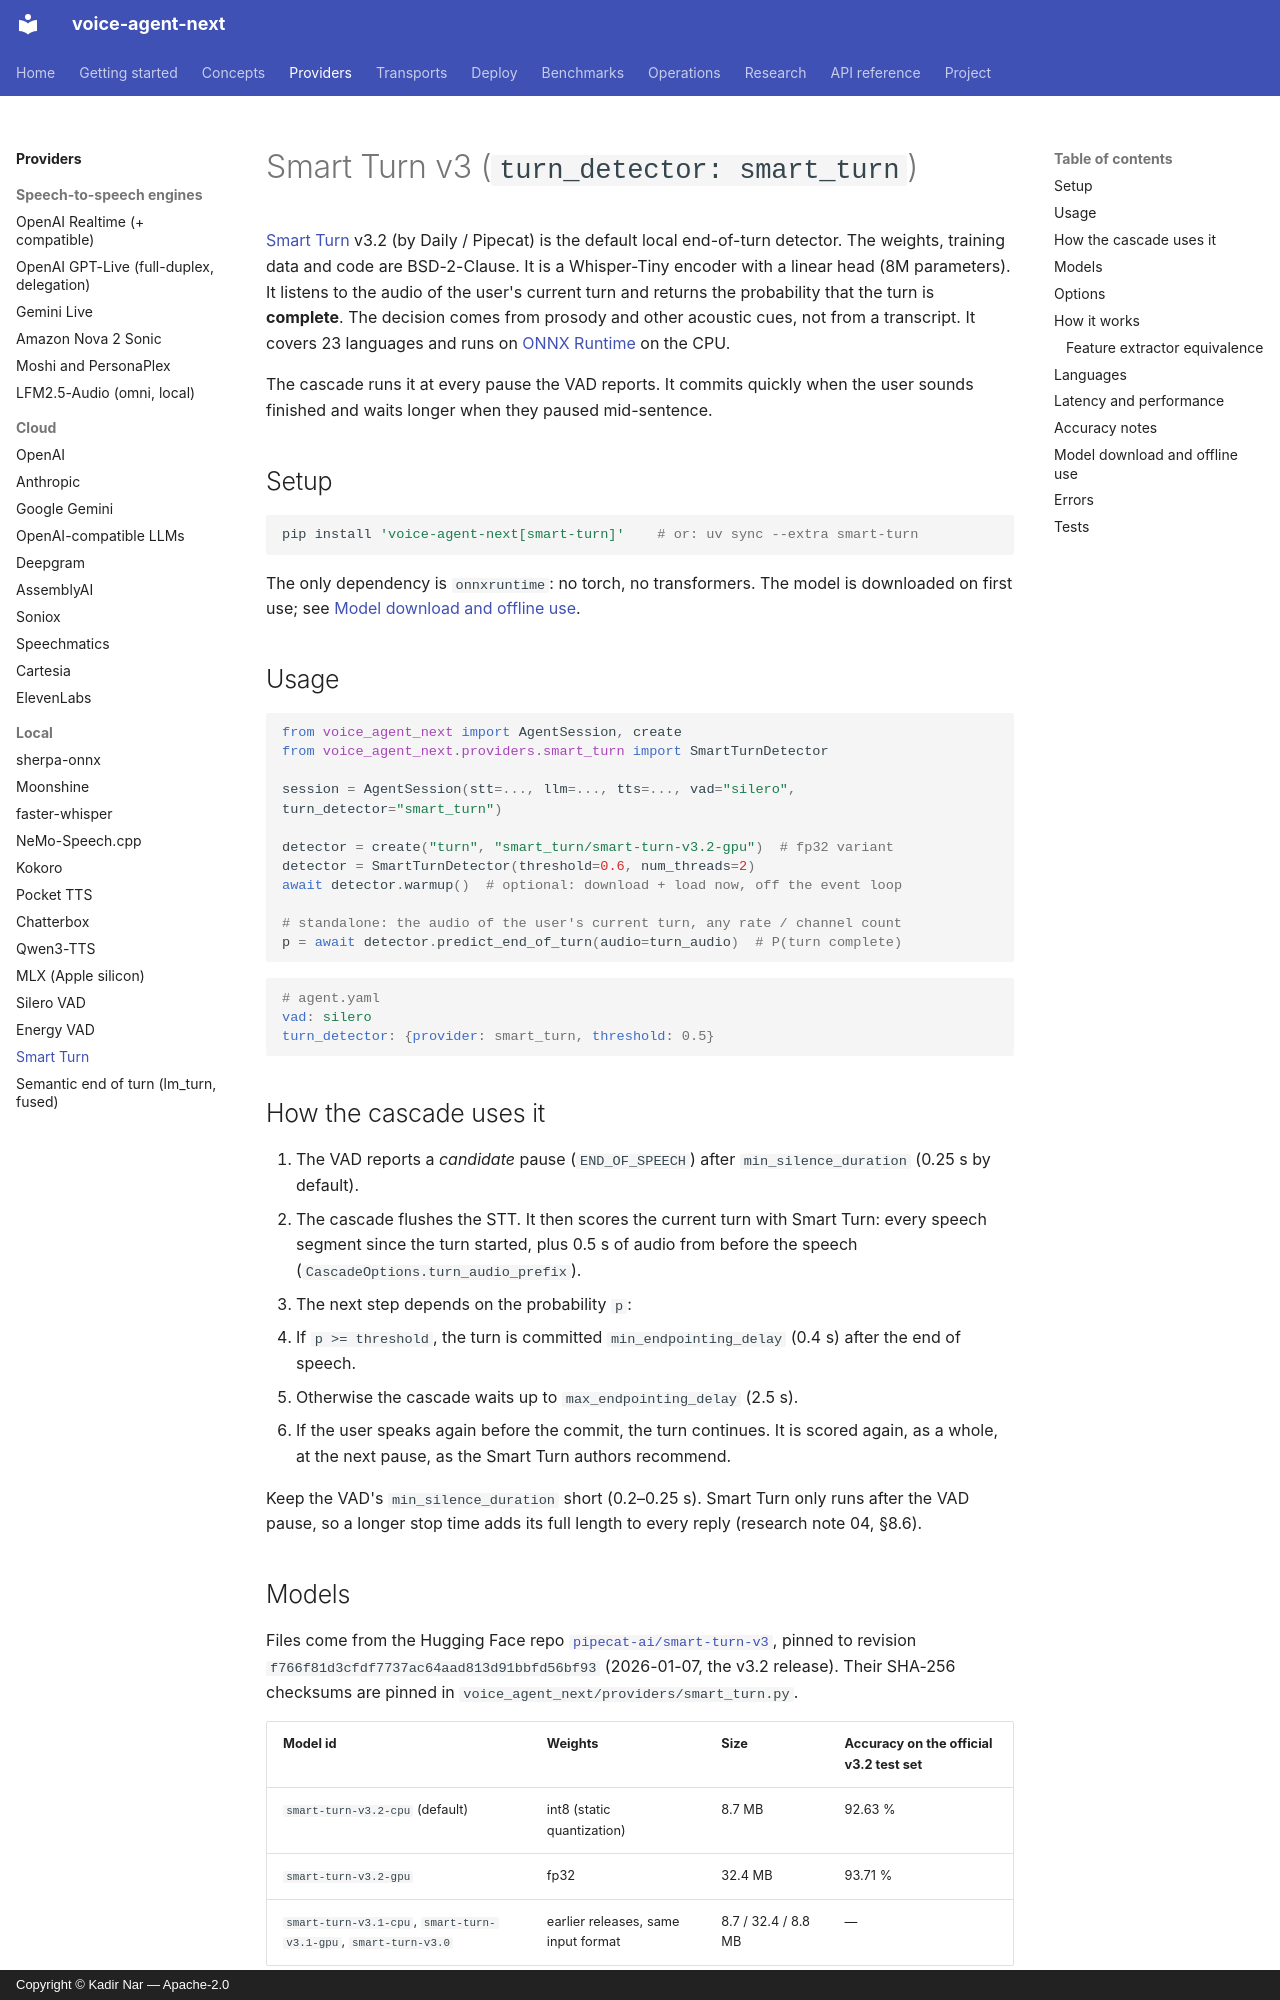

repository: kadirnar/voice-agent-next · page: providers/smart_turn/index.html · generator: mkdocs · copyright: Copyright © Kadir Nar — Apache-2.0

# Smart Turn v3 (`turn_detector: smart_turn`)

[Smart Turn](https://github.com/pipecat-ai/smart-turn) v3.2 (by Daily / Pipecat) is the default local end-of-turn detector. The weights, training data and code are BSD-2-Clause. It is a Whisper-Tiny encoder with a linear head (8M parameters). It listens to the audio of the user's current turn and returns the probability that the turn is **complete**. The decision comes from prosody and other acoustic cues, not from a transcript. It covers 23 languages and runs on [ONNX Runtime](https://onnxruntime.ai/) on the CPU.

The cascade runs it at every pause the VAD reports. It commits quickly when the user sounds finished and waits longer when they paused mid-sentence.

## Setup

```bash
pip install 'voice-agent-next[smart-turn]'    # or: uv sync --extra smart-turn
```

The only dependency is `onnxruntime`: no torch, no transformers. The model is downloaded on first use; see [Model download and offline use](#model-download-and-offline-use).

## Usage

```python
from voice_agent_next import AgentSession, create
from voice_agent_next.providers.smart_turn import SmartTurnDetector

session = AgentSession(stt=..., llm=..., tts=..., vad="silero", turn_detector="smart_turn")

detector = create("turn", "smart_turn/smart-turn-v3.2-gpu")  # fp32 variant
detector = SmartTurnDetector(threshold=0.6, num_threads=2)
await detector.warmup()  # optional: download + load now, off the event loop

# standalone: the audio of the user's current turn, any rate / channel count
p = await detector.predict_end_of_turn(audio=turn_audio)  # P(turn complete)
```

```yaml
# agent.yaml
vad: silero
turn_detector: {provider: smart_turn, threshold: 0.5}
```

## How the cascade uses it

1. The VAD reports a *candidate* pause (`END_OF_SPEECH`) after `min_silence_duration` (0.25 s by default).
2. The cascade flushes the STT. It then scores the current turn with Smart Turn: every speech segment since the turn started, plus 0.5 s of audio from before the speech (`CascadeOptions.turn_audio_prefix`).
3. The next step depends on the probability `p`:
   * If `p >= threshold`, the turn is committed `min_endpointing_delay` (0.4 s) after the end of speech.
   * Otherwise the cascade waits up to `max_endpointing_delay` (2.5 s).
   * If the user speaks again before the commit, the turn continues. It is scored again, as a whole, at the next pause, as the Smart Turn authors recommend.

Keep the VAD's `min_silence_duration` short (0.2–0.25 s). Smart Turn only runs after the VAD pause, so a longer stop time adds its full length to every reply (research note 04, §8.6).
